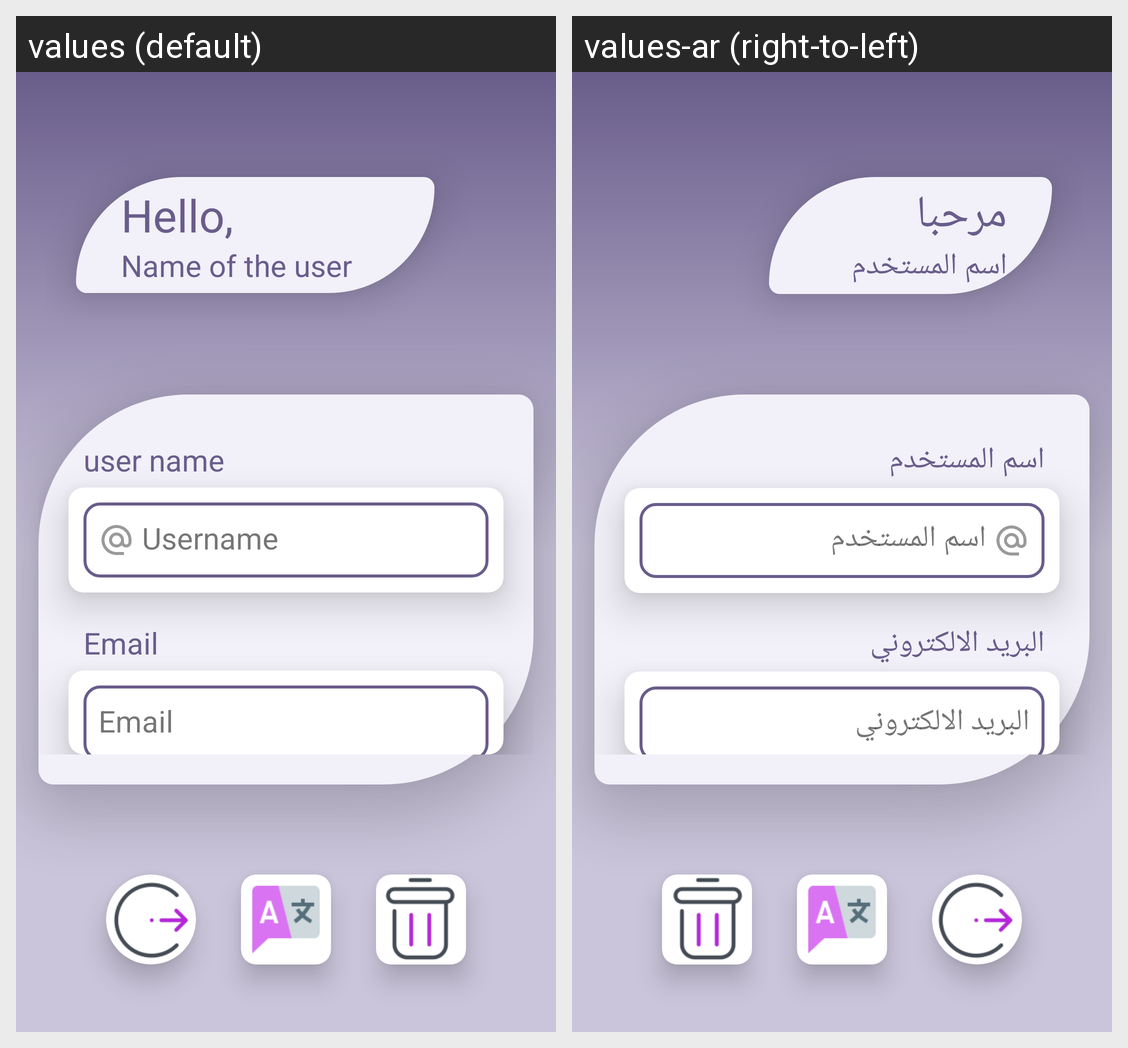

Here is an Android app screen in its default locale and in the app's own translations. Write out the translated-string differences for the strings that appear on this screen.
Android screen res/layout/activity_profile.xml rendered under 2 locales, left to right: values (default), values-ar (right-to-left). Device: Nexus 5 (rendered at 1080×1920; each locale shown at half size, 540×960, under a caption strip naming it); theme Theme.TaskTimerAppKK.
Strings drawn on this screen, with the default value and each locale's value (text and hints the layout hard-codes, and strings that could not be matched under every locale, appear in the picture but are not listed):

Hello
  values: Hello,
  values-ar: مرحبا

name
  values: Name of the user
  values-ar: اسم المستخدم

userName
  values: user name
  values-ar: اسم المستخدم

username_hint
  values: Username
  values-ar: اسم المستخدم

email_hint
  values: Email
  values-ar: البريد الالكتروني
